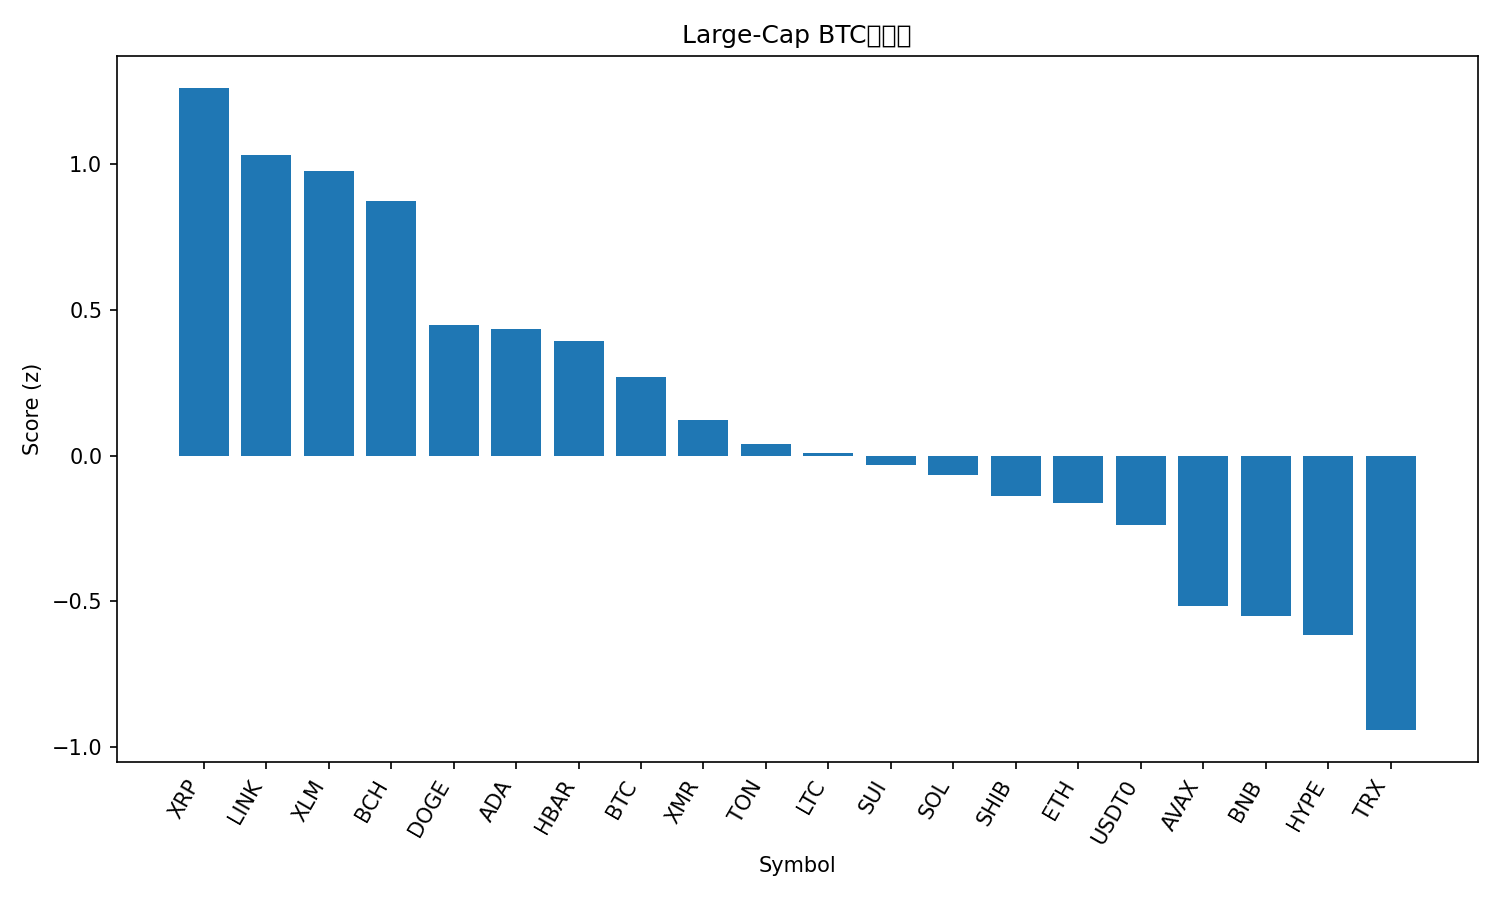

Data behind this chart, as committed beside it:
rank, name, symbol, price_btc, price_usd, pct_1h_btc, pct_24h_btc, pct_7d_btc, market_cap_rank, market_cap_usd, volume_usd, score
1, XRP, XRP, 2.297e-05, 2.56, 0.4474, 5.188, 5.412, 5, 153298076470, 4372376636, 1.26
2, Chainlink, LINK, 0.0001611, 17.93, 0.4098, 1.487, 2.708, 15, 12492747352, 610609001, 1.031
3, Stellar, XLM, 2.89e-06, 0.3214, 0.4005, 1.75, -0.8983, 19, 10286971992, 189770142, 0.9754
4, Bitcoin Cash, BCH, 0.004547, 506.2, 0.2795, 3.844, 2.652, 20, 10094681733, 301394512, 0.8718
5, Dogecoin, DOGE, 1.79e-06, 0.1987, 0.104, 0.4487, 2.323, 9, 30091300377, 1551559496, 0.448
6, Cardano, ADA, 5.9e-06, 0.6562, 0.1103, 0.7081, -0.09014, 11, 23992287818, 1029514627, 0.4354
7, Hedera, HBAR, 1.53e-06, 0.1706, 0.07809, 1.332, -0.3537, 29, 7250353140, 198900076, 0.3925
8, Bitcoin, BTC, 1.0, 111311, 0.0, 0.0, 0.0, 1, 2219483128965, 45316457831, 0.2696
9, Monero, XMR, 0.002919, 324.9, -0.09267, -0.1349, 5.959, 34, 5993492148, 151188427, 0.1213
10, Toncoin, TON, 1.934e-05, 2.15, -0.08237, 0.2376, -2.725, 35, 5425854276, 137289019, 0.03994
11, Litecoin, LTC, 0.0008652, 96.31, -0.1483, 1.054, 1.851, 28, 7362395291, 498155638, 0.007747
12, Sui, SUI, 2.272e-05, 2.53, -0.1776, 2.55, -0.8615, 21, 9167555376, 806620983, -0.03092
13, Solana, SOL, 0.00174, 193.7, -0.1668, -0.2152, 0.9367, 6, 106437049192, 5360202246, -0.06652
14, Shiba Inu, SHIB, 9.1589e-11, 1.02e-05, -0.192, -0.08307, -0.6049, 33, 6011022734, 116709934, -0.1392
15, Ethereum, ETH, 0.03526, 3925, -0.2026, -1.073, -2.37, 2, 473827140801, 27658614205, -0.1632
16, USDT0, USDT0, 8.99e-06, 1.0, -0.2214, -0.09477, -4.229, 30, 7099882209, 332881179, -0.2382
17, Avalanche, AVAX, 0.0001737, 19.33, -0.3306, -1.428, -7.212, 26, 8248997862, 407945231, -0.5143
18, BNB, BNB, 0.01002, 1115, -0.3819, -2.118, -1.523, 4, 155297789732, 2193300237, -0.5509
19, Hyperliquid, HYPE, 0.000359, 39.96, -0.5208, -0.5671, 9.169, 16, 10812031271, 318538480, -0.6165
20, TRON, TRX, 2.68e-06, 0.2985, -0.5038, -4.841, -7.997, 10, 28267364704, 1155689038, -0.9414
21, Figure Heloc, FIGR_HELOC, 4.53e-06, 0.5038, -0.3369, -50.12, -51.49, 31, 6668326432, 15407437, -2.653
